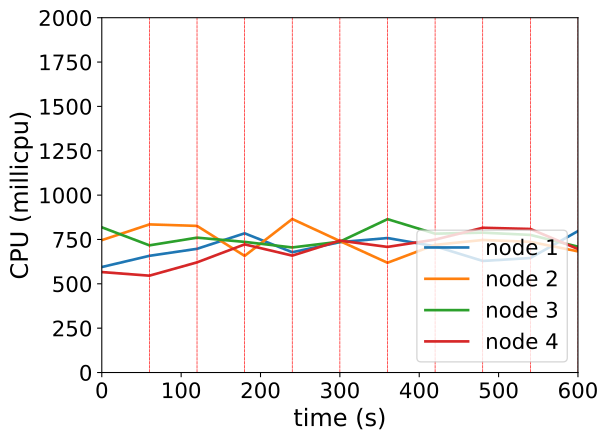

Data behind this chart, as committed beside it:
timestamp, ppgcc-m02_pod_amount, ppgcc-m02_memory, ppgcc-m02_cpu, ppgcc-m03_pod_amount, ppgcc-m03_memory, ppgcc-m03_cpu, ppgcc-m04_pod_amount, ppgcc-m04_memory, ppgcc-m04_cpu, ppgcc-m05_pod_amount, ppgcc-m05_memory, ppgcc-m05_cpu
0, 5, 1104944, 594611161, 5, 1099024, 746178871, 5, 1095304, 818593724, 5, 1092632, 566242704
60, 5, 1109036, 657805225, 5, 1102192, 834873270, 5, 1094644, 716869304, 5, 1091840, 545883278
120, 4, 1094384, 697278077, 6, 1108924, 826417379, 6, 1099604, 760141931, 4, 1080360, 620925779
180, 5, 1106264, 784655003, 5, 1096384, 657436440, 5, 1091748, 736358502, 5, 1088940, 722292418
240, 5, 1110356, 678006759, 5, 1099232, 865280495, 5, 1091144, 704975638, 5, 1096992, 658874646
300, 5, 1116824, 734839719, 6, 1104116, 741104365, 6, 1105796, 737642680, 3, 1073100, 743447107
360, 5, 1110224, 758041882, 5, 1100156, 618677070, 5, 1092332, 864502188, 5, 1093032, 708014477
420, 5, 1111676, 711520492, 5, 1091444, 719622027, 5, 1093124, 782682314, 5, 1096836, 749231381
480, 5, 1112336, 628995765, 4, 1088276, 747074493, 5, 1091936, 788398002, 6, 1106736, 815890268
540, 5, 1116692, 645346069, 5, 1096856, 736694317, 5, 1098272, 775633534, 5, 1096176, 809225440
600, 5, 1117484, 797217098, 4, 1087088, 682932490, 6, 1098800, 709415072, 5, 1095780, 696170064
